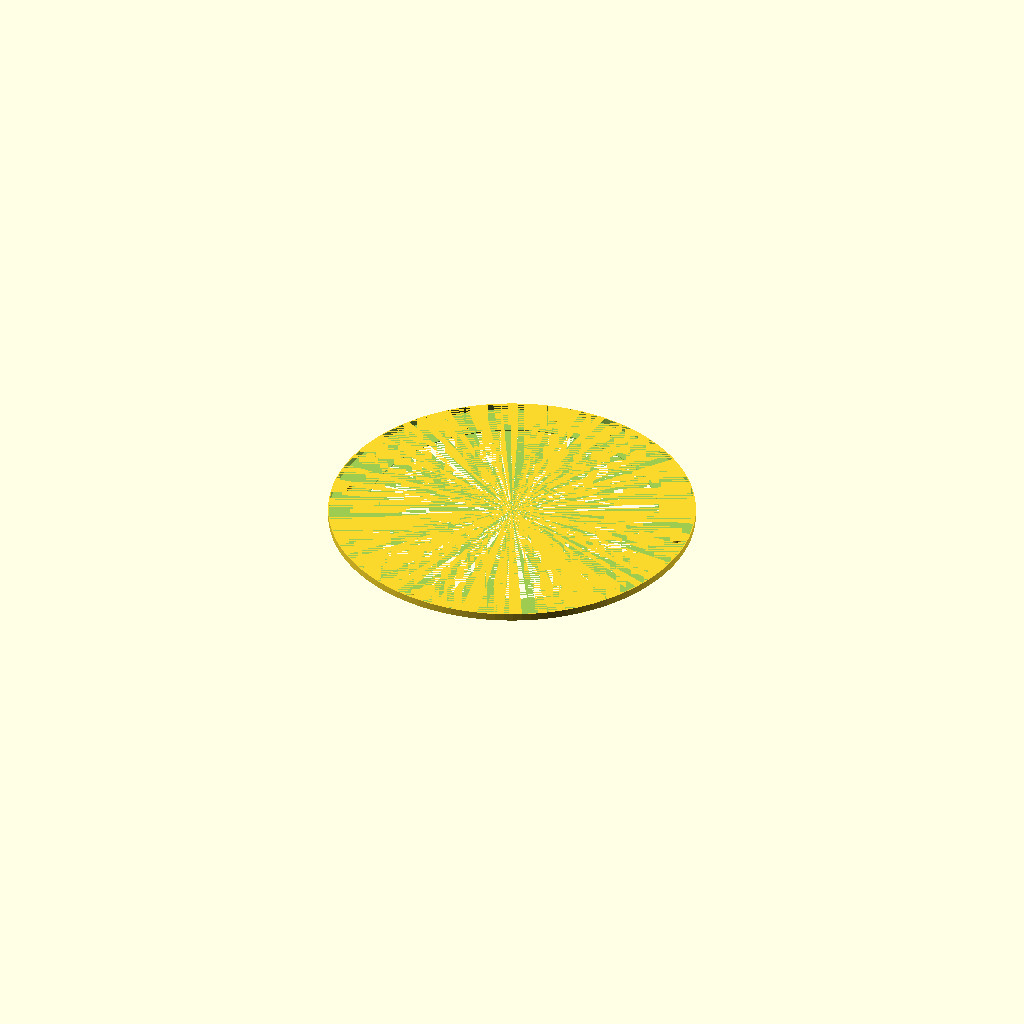
Cell 1: the model at its default parameters.
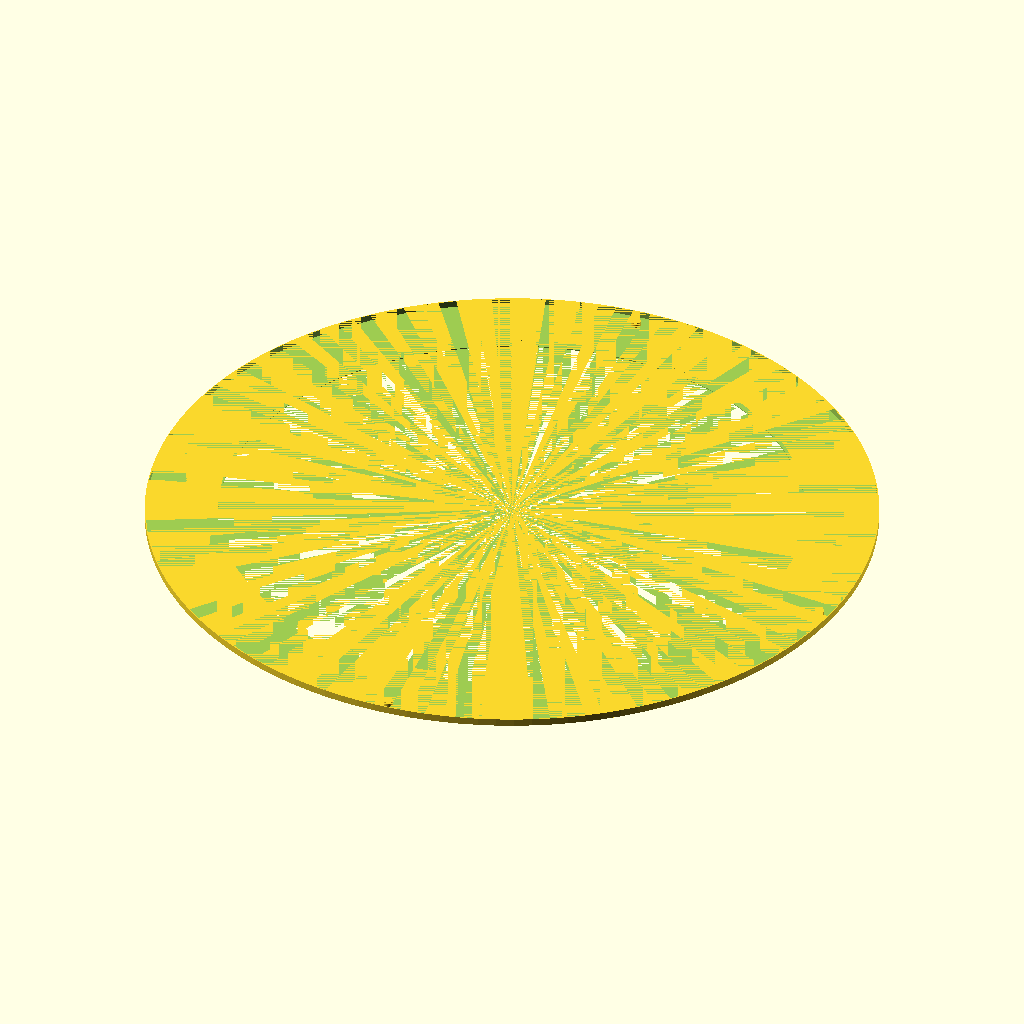
Cell 2 — inch set to 50.8, the other parameters unchanged.
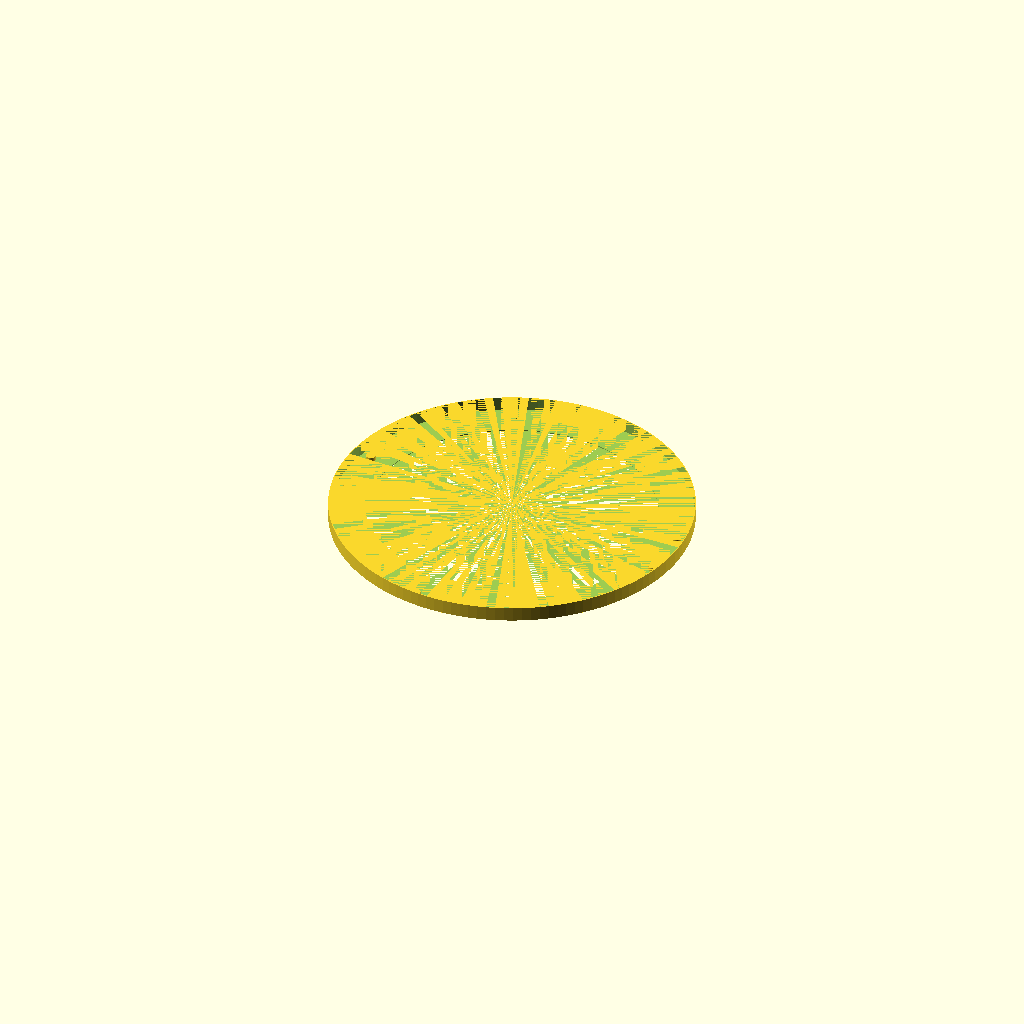
Cell 3 — adaptor_h set to 8, the other parameters unchanged.
All cells are drawn from one camera (rotation 55°, 0°, 25°, orthographic, colour scheme Cornfield), so only the parameter changes between them.
OpenSCAD source file Tools/Printers/X1C/anycubic.scad:
inch = 25.4;

spool_r = ((7.75 / 2) * inch) - 0.2;
spool_hole_r = 55.5 / 2;

adaptor_r = spool_r + 0.5;
adaptor_h = 4;
adaptor_inside = 0.45;

hole_insert_h = 7;
hole_insert_r = spool_hole_r;

hole_cutout_r = hole_insert_r * 0.8;

cutout_h = adaptor_h;
cutout_r = spool_r / 5;
cutout_location_r = spool_r * .66;

edge_hole_r = 2.6;
edge_hole_inset = 5.15 + edge_hole_r;
// distance center to center
edge_hole_distance = 24.25 + (edge_hole_r * 2);
edge_peg_h = 3;


$fn = 128;

difference() {
    cylinder(h = adaptor_h, r = adaptor_r);
    translate([0, 0, adaptor_inside]) {
        cylinder(h = (adaptor_h - adaptor_inside), r = spool_r);
    }
    cylinder(h = adaptor_h, r = (adaptor_r * .8));
    
    
    // cutouts to impreve strength, and reduce fillament useage
/**
    for (i = [0 : 8]) {        
        rotate(i * 45) {
            translate([0, cutout_location_r, 0]) {
                cylinder(h = cutout_h, r = cutout_r);
            }
        }
    }
**/
}

// peg for the central hole
/**
difference() {
    cylinder(h = hole_insert_h, r = spool_hole_r);
    cylinder(h = hole_insert_h, r = (spool_hole_r * .75));
}
**/

// pegs for the holes in cardboard

for (i = [0 : 4]) {        
    rotate(i * 90) {
        union() {
            translate([(edge_hole_distance / 2), (spool_r - edge_hole_inset), 0]) {
                cylinder(h = edge_peg_h, r = edge_hole_r);
            }
            translate([-(edge_hole_distance / 2), (spool_r - edge_hole_inset), 0]) {
                cylinder(h = edge_peg_h, r = edge_hole_r);
            }
        }
    }
}
Parameter table extracted from the source (name, type, default, range or options):
inch: number, default 25.4
adaptor_h: number, default 4
adaptor_inside: number, default 0.45
hole_insert_h: number, default 7
edge_hole_r: number, default 2.6
edge_peg_h: number, default 3
